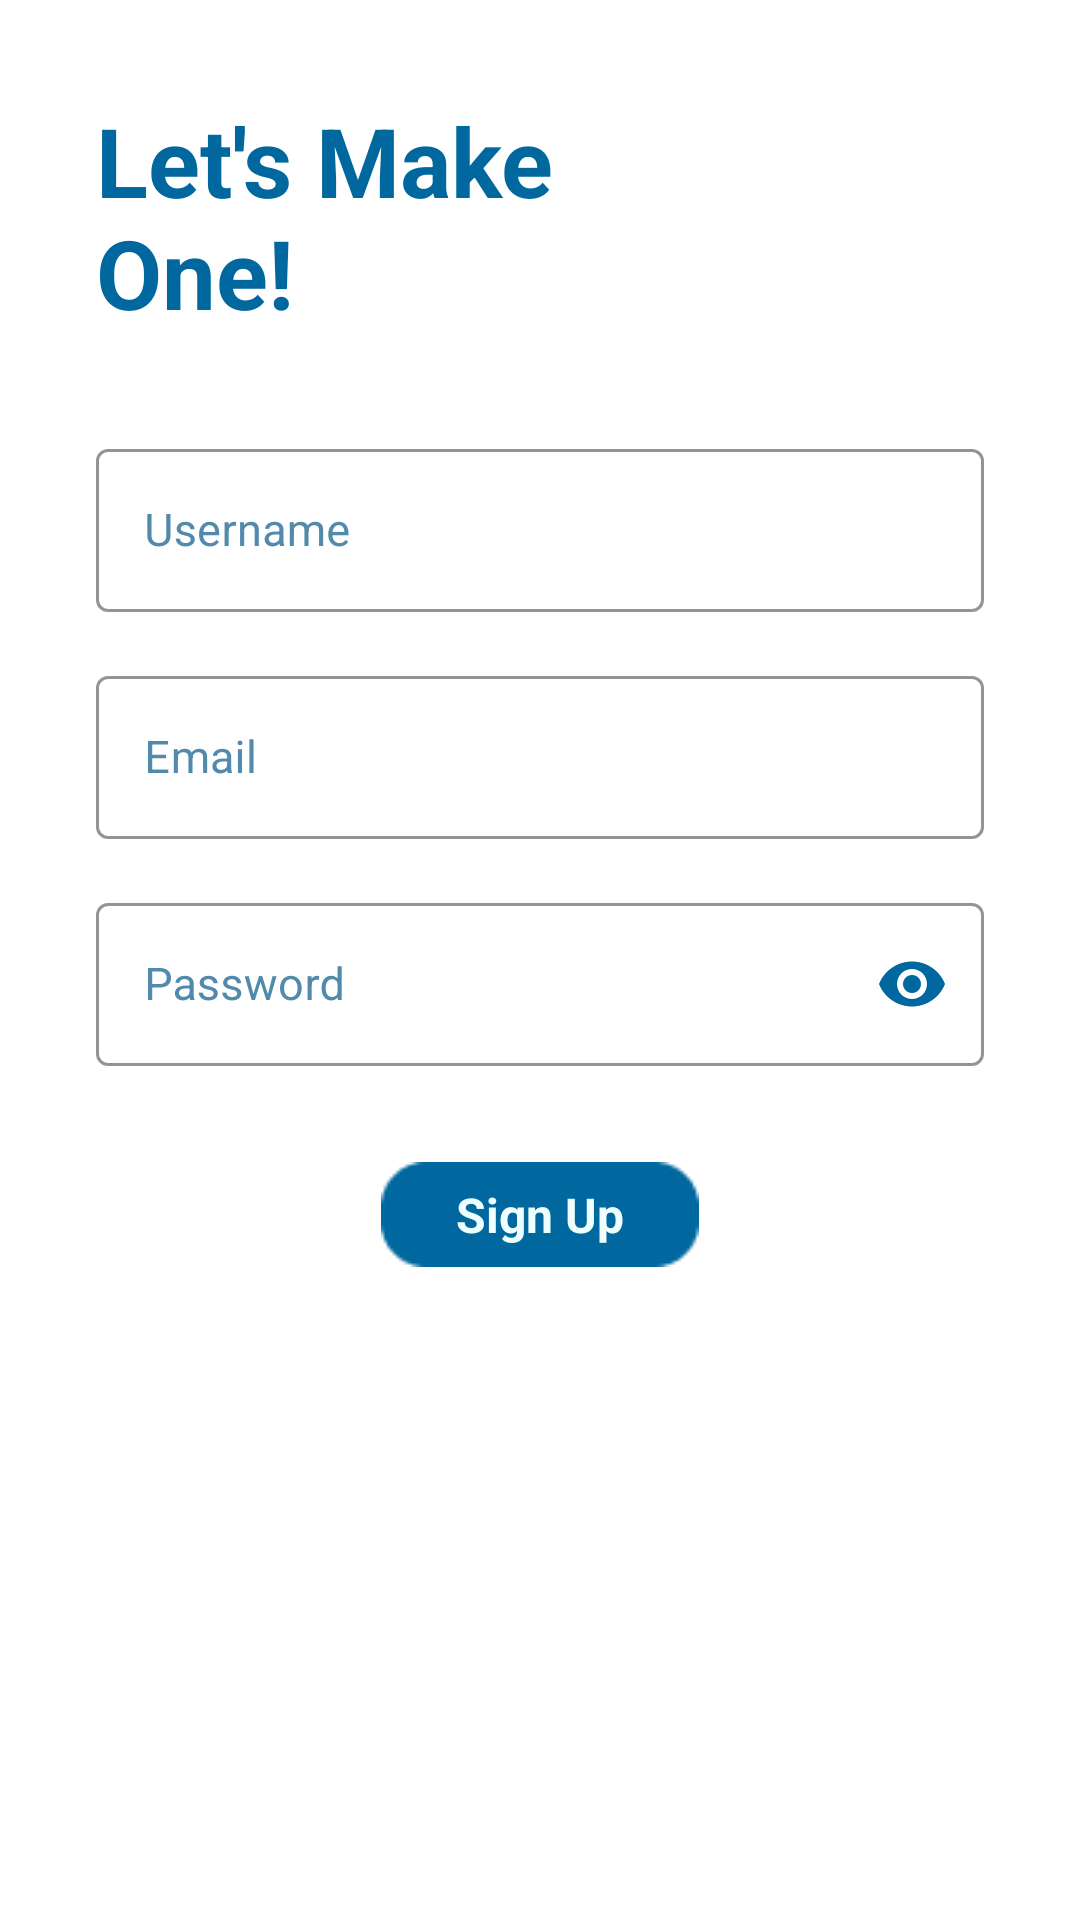

Reconstruct the res/layout file that produces this screen, plus the resources it refers to.
<!-- AndroidManifest.xml: application theme Theme.HeypetAnimalWelfare -->
<!-- res/layout/activity_signup.xml -->
<?xml version="1.0" encoding="utf-8"?>
<androidx.constraintlayout.widget.ConstraintLayout xmlns:android="http://schemas.android.com/apk/res/android"
    xmlns:app="http://schemas.android.com/apk/res-auto"
    xmlns:tools="http://schemas.android.com/tools"
    android:layout_width="match_parent"
    android:layout_height="match_parent"
    android:background="@drawable/background_signup"
    tools:context=".view.signup.SignupActivity">

    <androidx.constraintlayout.widget.Guideline
        android:id="@+id/gl_hor_top"
        android:layout_width="wrap_content"
        android:layout_height="wrap_content"
        android:orientation="horizontal"
        app:layout_constraintBottom_toBottomOf="parent"
        app:layout_constraintGuide_percent="0.05"
        app:layout_constraintTop_toTopOf="parent" />

    <androidx.constraintlayout.widget.Guideline
        android:id="@+id/gl_hor_bottom"
        android:layout_width="wrap_content"
        android:layout_height="wrap_content"
        android:orientation="horizontal"
        app:layout_constraintBottom_toBottomOf="parent"
        app:layout_constraintGuide_percent="0.95"
        app:layout_constraintTop_toTopOf="parent" />

    <ImageView
        android:id="@+id/img_signup_character"
        android:layout_width="wrap_content"
        android:layout_height="wrap_content"
        android:contentDescription="@string/cd_sign_up_image"
        android:src="@drawable/figure_signup"
        app:layout_constraintBottom_toTopOf="@id/gl_hor_bottom"
        app:layout_constraintEnd_toEndOf="parent"
        app:layout_constraintStart_toStartOf="parent" />

    <TextView
        android:id="@+id/tv_signup_title"
        style="@style/Text.Bold"
        android:layout_marginStart="32dp"
        android:text="@string/signup_title"
        android:textSize="32sp"
        app:layout_constraintStart_toStartOf="parent"
        app:layout_constraintTop_toBottomOf="@id/gl_hor_top" />

    <com.google.android.material.textfield.TextInputLayout
        android:id="@+id/til_username"
        style="@style/Widget.MaterialComponents.TextInputLayout.OutlinedBox"
        android:layout_width="0dp"
        android:layout_height="wrap_content"
        android:layout_marginStart="32dp"
        android:layout_marginTop="32dp"
        android:layout_marginEnd="32dp"
        android:textColorHint="@color/blue_dark_text_subtitle"
        app:boxStrokeColor="@color/blue_primary"
        app:layout_constraintEnd_toEndOf="parent"
        app:layout_constraintStart_toStartOf="parent"
        app:layout_constraintTop_toBottomOf="@id/tv_signup_title">

        <EditText
            android:id="@+id/et_username"
            style="@style/Text"
            android:layout_width="match_parent"
            android:autofillHints="username"
            android:ems="10"
            android:hint="@string/username"
            android:inputType="text"
            android:textColor="@color/blue_pale_login_input"
            tools:ignore="SpeakableTextPresentCheck" />
    </com.google.android.material.textfield.TextInputLayout>

    <com.google.android.material.textfield.TextInputLayout
        android:id="@+id/til_email"
        style="@style/Widget.MaterialComponents.TextInputLayout.OutlinedBox"
        android:layout_width="0dp"
        android:layout_height="wrap_content"
        android:layout_marginTop="16dp"
        android:textColorHint="@color/blue_dark_text_subtitle"
        app:boxStrokeColor="@color/blue_primary"
        app:layout_constraintEnd_toEndOf="@id/til_username"
        app:layout_constraintStart_toStartOf="@id/til_username"
        app:layout_constraintTop_toBottomOf="@id/til_username">

        <EditText
            android:id="@+id/et_email"
            style="@style/Text"
            android:layout_width="match_parent"
            android:autofillHints="emailAddress"
            android:ems="10"
            android:hint="@string/email"
            android:inputType="textEmailAddress"
            android:textColor="@color/blue_pale_login_input"
            tools:ignore="SpeakableTextPresentCheck" />
    </com.google.android.material.textfield.TextInputLayout>

    <com.google.android.material.textfield.TextInputLayout
        android:id="@+id/til_password"
        style="@style/Widget.MaterialComponents.TextInputLayout.OutlinedBox"
        android:layout_width="0dp"
        android:layout_height="wrap_content"
        android:layout_marginTop="16dp"
        android:textColorHint="@color/blue_dark_text_subtitle"
        app:boxStrokeColor="@color/blue_primary"
        app:layout_constraintEnd_toEndOf="@id/til_email"
        app:layout_constraintStart_toStartOf="@id/til_email"
        app:layout_constraintTop_toBottomOf="@id/til_email"
        app:passwordToggleEnabled="true"
        app:passwordToggleTint="@color/blue_dark_text_title">

        <EditText
            android:id="@+id/et_password"
            style="@style/Text"
            android:layout_width="match_parent"
            android:autofillHints="password"
            android:ems="10"
            android:hint="@string/password"
            android:inputType="textPassword"
            android:textColor="@color/blue_pale_login_input"
            app:passwordToggleEnabled="true"
            tools:ignore="SpeakableTextPresentCheck" />
    </com.google.android.material.textfield.TextInputLayout>

    <TextView
        android:id="@+id/btn_signup"
        style="@style/Text.Bold"
        android:layout_marginTop="32dp"
        android:background="@drawable/button_general"
        android:gravity="center"
        android:text="@string/sign_up"
        android:textColor="@color/white_blue_login_button"
        android:textSize="16sp"
        app:layout_constraintEnd_toEndOf="@id/til_email"
        app:layout_constraintStart_toStartOf="@id/til_email"
        app:layout_constraintTop_toBottomOf="@id/til_password" />

    <TextView
        android:id="@+id/tv_or"
        style="@style/Text"
        android:layout_marginTop="16dp"
        android:text="@string/or"
        android:textSize="20sp"
        android:visibility="gone"
        app:layout_constraintEnd_toEndOf="@id/til_email"
        app:layout_constraintStart_toStartOf="@id/til_email"
        app:layout_constraintTop_toBottomOf="@id/btn_signup" />

    <ImageView
        android:id="@+id/btn_google"
        style="@style/AlternativeLoginButton"
        android:layout_marginTop="16dp"
        android:contentDescription="@string/cd_google_login"
        android:src="@drawable/button_google"
        android:visibility="gone"
        app:layout_constraintEnd_toEndOf="@id/til_username"
        app:layout_constraintStart_toStartOf="@id/til_username"
        app:layout_constraintTop_toBottomOf="@id/tv_or" />

    <ImageView
        android:id="@+id/btn_facebook"
        style="@style/AlternativeLoginButton"
        android:layout_marginEnd="32dp"
        android:contentDescription="@string/cd_facebook_login"
        android:src="@drawable/button_facebook"
        android:visibility="gone"
        app:layout_constraintBottom_toBottomOf="@id/btn_google"
        app:layout_constraintEnd_toStartOf="@id/btn_google"
        app:layout_constraintTop_toTopOf="@id/btn_google" />

    <ImageView
        android:id="@+id/btn_apple"
        style="@style/AlternativeLoginButton"
        android:layout_marginStart="32dp"
        android:contentDescription="@string/cd_apple_login"
        android:src="@drawable/button_apple"
        android:visibility="gone"
        app:layout_constraintBottom_toBottomOf="@id/btn_google"
        app:layout_constraintStart_toEndOf="@id/btn_google"
        app:layout_constraintTop_toTopOf="@id/btn_google" />


</androidx.constraintlayout.widget.ConstraintLayout>
<!-- resources referenced by this layout -->
<resources>
  <color name="blue_dark_text_subtitle">#FF528AAC</color>
  <color name="blue_dark_text_title">#FF00689E</color>
  <color name="blue_pale_login_input">#FF528AAC</color>
  <color name="blue_primary">#1DAEFF</color>
  <color name="white_blue_login_button">#FFEEFFFE</color>
  <!-- drawable button_apple: png bitmap (drawable, 1810 bytes) -->
  <!-- drawable button_facebook: png bitmap (drawable, 2042 bytes) -->
  <!-- drawable button_general: png bitmap (drawable, 659 bytes) -->
  <!-- drawable button_google: png bitmap (drawable, 2234 bytes) -->
  <string name="cd_apple_login">Login with Apple</string>
  <string name="cd_facebook_login">Login with Facebook</string>
  <string name="cd_google_login">Login with Google</string>
  <string name="cd_sign_up_image">Sign Up image</string>
  <string name="email">Email</string>
  <string name="or">Or</string>
  <string name="password">Password</string>
  <string name="sign_up">Sign Up</string>
  <string name="signup_title">Let\'s Make\nOne!</string>
  <string name="username">Username</string>
  <style name="AlternativeLoginButton">
          <item name="android:layout_width">52dp</item>
          <item name="android:layout_height">52dp</item>
      </style>
  <style name="Text">
          <item name="android:layout_width">wrap_content</item>
          <item name="android:layout_height">wrap_content</item>
          <item name="fontFamily">@font/lexend_regular</item>
          <item name="android:textSize">15sp</item>
          <item name="android:textColor">@color/blue_dark_text_title</item>
      </style>
  <style name="Text.Bold">
          <item name="fontFamily">@font/lexend_bold</item>
          <item name="android:textStyle">bold</item>
      </style>
  <style name="Theme.HeypetAnimalWelfare" parent="Theme.MaterialComponents.Light.DarkActionBar">
          
          <item name="colorPrimary">@color/blue_primary</item>
          <item name="colorPrimaryVariant">@color/primary</item>
          <item name="colorOnPrimary">@color/white</item>
          
          <item name="colorSecondary">@color/secondary</item>
          <item name="colorSecondaryVariant">@color/secondary</item>
          <item name="colorOnSecondary">@color/black</item>
          
          <item name="android:statusBarColor">?attr/colorPrimary</item>
          
      </style>
  <color name="primary">#FF27404F</color>
  <color name="white">#FFFFFFFF</color>
  <color name="secondary">#FF528AAC</color>
  <color name="black">#FF000000</color>
</resources>
